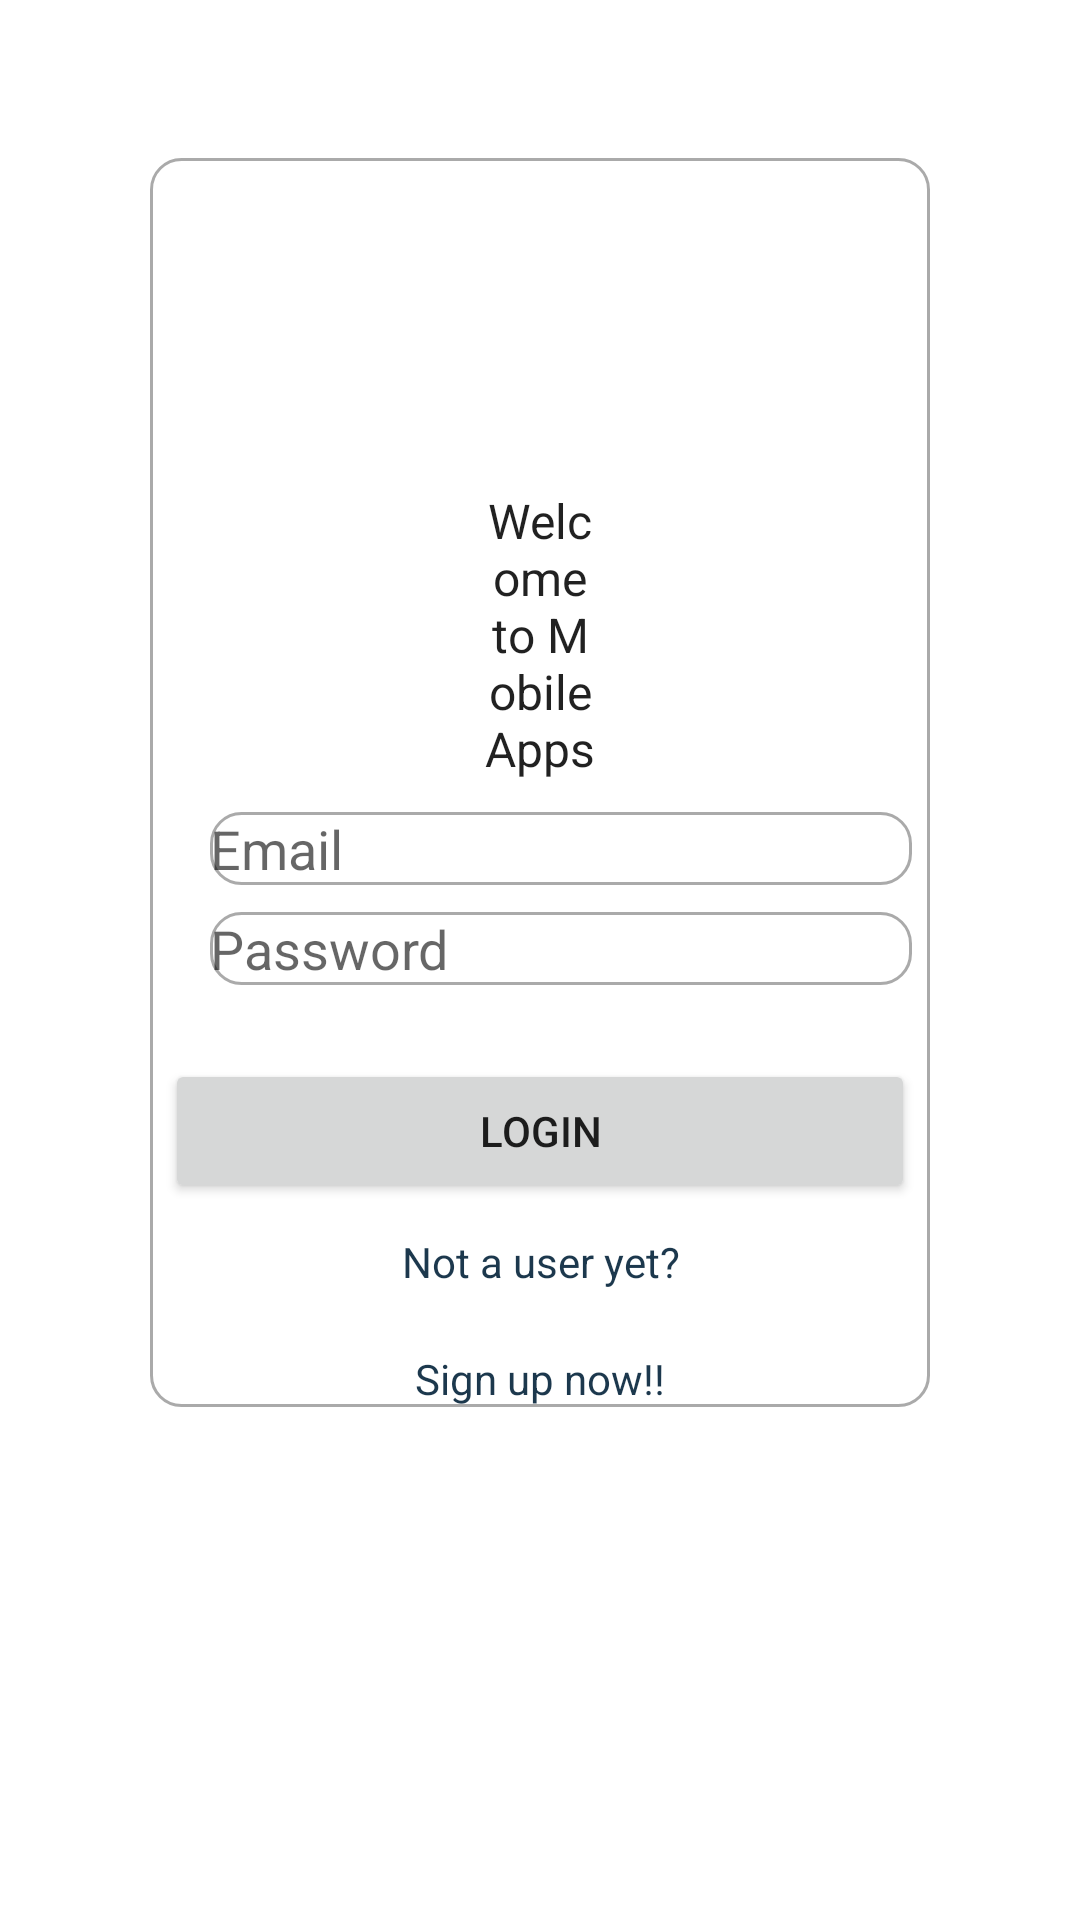

Android layout source for this screen:
<!-- AndroidManifest.xml: application theme Theme.MoibleApp1 -->
<!-- res/layout/activity_main.xml -->
<?xml version="1.0" encoding="utf-8"?>
<ScrollView xmlns:android="http://schemas.android.com/apk/res/android"
    xmlns:app="http://schemas.android.com/apk/res-auto"
    xmlns:tools="http://schemas.android.com/tools"
    android:layout_width="match_parent"
    android:layout_height="match_parent"
    tools:context=".MainActivity"
    android:background="@drawable/bg">

    <LinearLayout
        android:layout_width="match_parent"
        android:layout_height="wrap_content"
        android:orientation="vertical">


        <TextView
            android:layout_width="match_parent"
            android:layout_height="wrap_content"
            android:id="@+id/textView_app_name"
            android:text="MobileApps 2023"
            android:textColor="@color/white"
            android:textAppearance="@style/TextAppearance.AppCompat.Headline"
            android:textAlignment="center"
            android:layout_marginTop="50dp"/>

        <ImageView
            android:layout_width="wrap_content"
            android:layout_height="match_parent"
            android:id="@+id/imageView_logo"
            android:src="@drawable/logo"
            android:maxWidth="100dp"
            android:adjustViewBounds="true"
            android:layout_marginTop="75dp"
            android:elevation="10dp"
            android:layout_gravity="center"/>

        <RelativeLayout
            android:layout_width="match_parent"
            android:layout_height="wrap_content"
            android:background="@drawable/border"
            android:layout_marginStart="50dp"
            android:layout_marginEnd="50dp"
            android:layout_marginTop="-105dp">

            <TextView
                android:layout_width="match_parent"
                android:layout_height="wrap_content"
                android:id="@+id/textView_main_head"
                android:text="Welcome to Mobile Apps"
                android:textAlignment="center"
                android:textAppearance="@style/TextAppearance.AppCompat.Menu"
                android:layout_margin="110dp"/>


            <EditText
                android:layout_width="match_parent"
                android:layout_height="wrap_content"
                android:id="@+id/editText_login_email"
                android:hint="Email"
                android:background="@drawable/border"
                android:layout_below="@+id/textView_main_head"
                android:layout_marginTop="-100dp"
                android:layout_marginStart="20dp"
                android:layout_marginEnd="6dp"
                android:inputType="textEmailAddress"/>

            <EditText
                android:id="@+id/editText_login_pwd"
                android:layout_width="match_parent"
                android:layout_height="wrap_content"
                android:layout_below="@+id/editText_login_email"
                android:layout_marginStart="20dp"
                android:layout_marginTop="9dp"
                android:layout_marginEnd="6dp"
                android:background="@drawable/border"
                android:hint="Password"
                android:inputType="textPassword" />

            <ImageView
                android:layout_width="33dp"
                android:layout_height="33dp"
                android:id="@+id/imageView_show_hide_pwd"
                android:layout_below="@+id/editText_login_email"
                android:layout_marginTop="10dp"
                android:layout_alignParentRight="true"
                android:layout_marginEnd="19dp"/>


            <Button
                android:layout_width="250dp"
                android:layout_height="wrap_content"
                android:layout_below="@id/imageView_show_hide_pwd"
                android:id="@+id/button_login"
                android:layout_centerHorizontal="true"
                android:layout_marginTop="15dp"
                android:text="Login"/>

            <TextView
                android:layout_width="match_parent"
                android:layout_height="wrap_content"
                android:id="@+id/textView_register"
                android:layout_below="@id/button_login"
                android:text="Not a user yet?"
                android:textAlignment="center"
                android:layout_marginTop="10dp"
                android:textColor="@color/dark_blue"/>

            <TextView
                android:layout_width="match_parent"
                android:layout_height="wrap_content"
                android:id="@+id/textView_link_register"
                android:layout_below="@id/textView_register"
                android:text="Sign up now!!"
                android:textAlignment="center"
                android:layout_marginTop="20dp"
                android:textColor="@color/dark_blue"/>

            <ProgressBar
                android:layout_width="wrap_content"
                android:layout_height="wrap_content"
                android:id="@+id/progressbar"
                android:layout_centerHorizontal="true"
                android:layout_centerVertical="true"
                style="?android:progressBarStyleLarge"
                android:elevation="10dp"
                android:visibility="gone"/>



        </RelativeLayout>


    </LinearLayout>


</ScrollView>
<!-- resources referenced by this layout -->
<resources>
  <color name="dark_blue">#FF1C384D</color>
  <color name="white">#FFFFFFFF</color>
  <!-- drawable border (drawable) -->
  <?xml version="1.0" encoding="utf-8"?>
  <shape xmlns:android="http://schemas.android.com/apk/res/android">
      
      <solid android:color="#FFFFFFFF"/>
  
      
      <stroke android:width="1dp" android:color="#FFAAAAAA"/>
  
      
      <corners android:radius="10dp"/>
  
  
  
  </shape>
  <style name="Theme.MoibleApp1" parent="Theme.MaterialComponents.DayNight.DarkActionBar">
          
          <item name="colorPrimary">@color/skyblue</item>
          <item name="colorPrimaryVariant">@color/purple_700</item>
          <item name="colorOnPrimary">@color/white</item>
          
          <item name="colorSecondary">@color/teal_200</item>
          <item name="colorSecondaryVariant">@color/teal_700</item>
          <item name="colorOnSecondary">@color/black</item>
          
          <item name="android:statusBarColor" tools:targetApi="l">?attr/colorPrimaryVariant</item>
          
      </style>
  <color name="skyblue">#FF72ACCD</color>
  <color name="purple_700">#FF3700B3</color>
  <color name="teal_200">#FF03DAC5</color>
  <color name="teal_700">#FF018786</color>
  <color name="black">#FF000000</color>
</resources>
